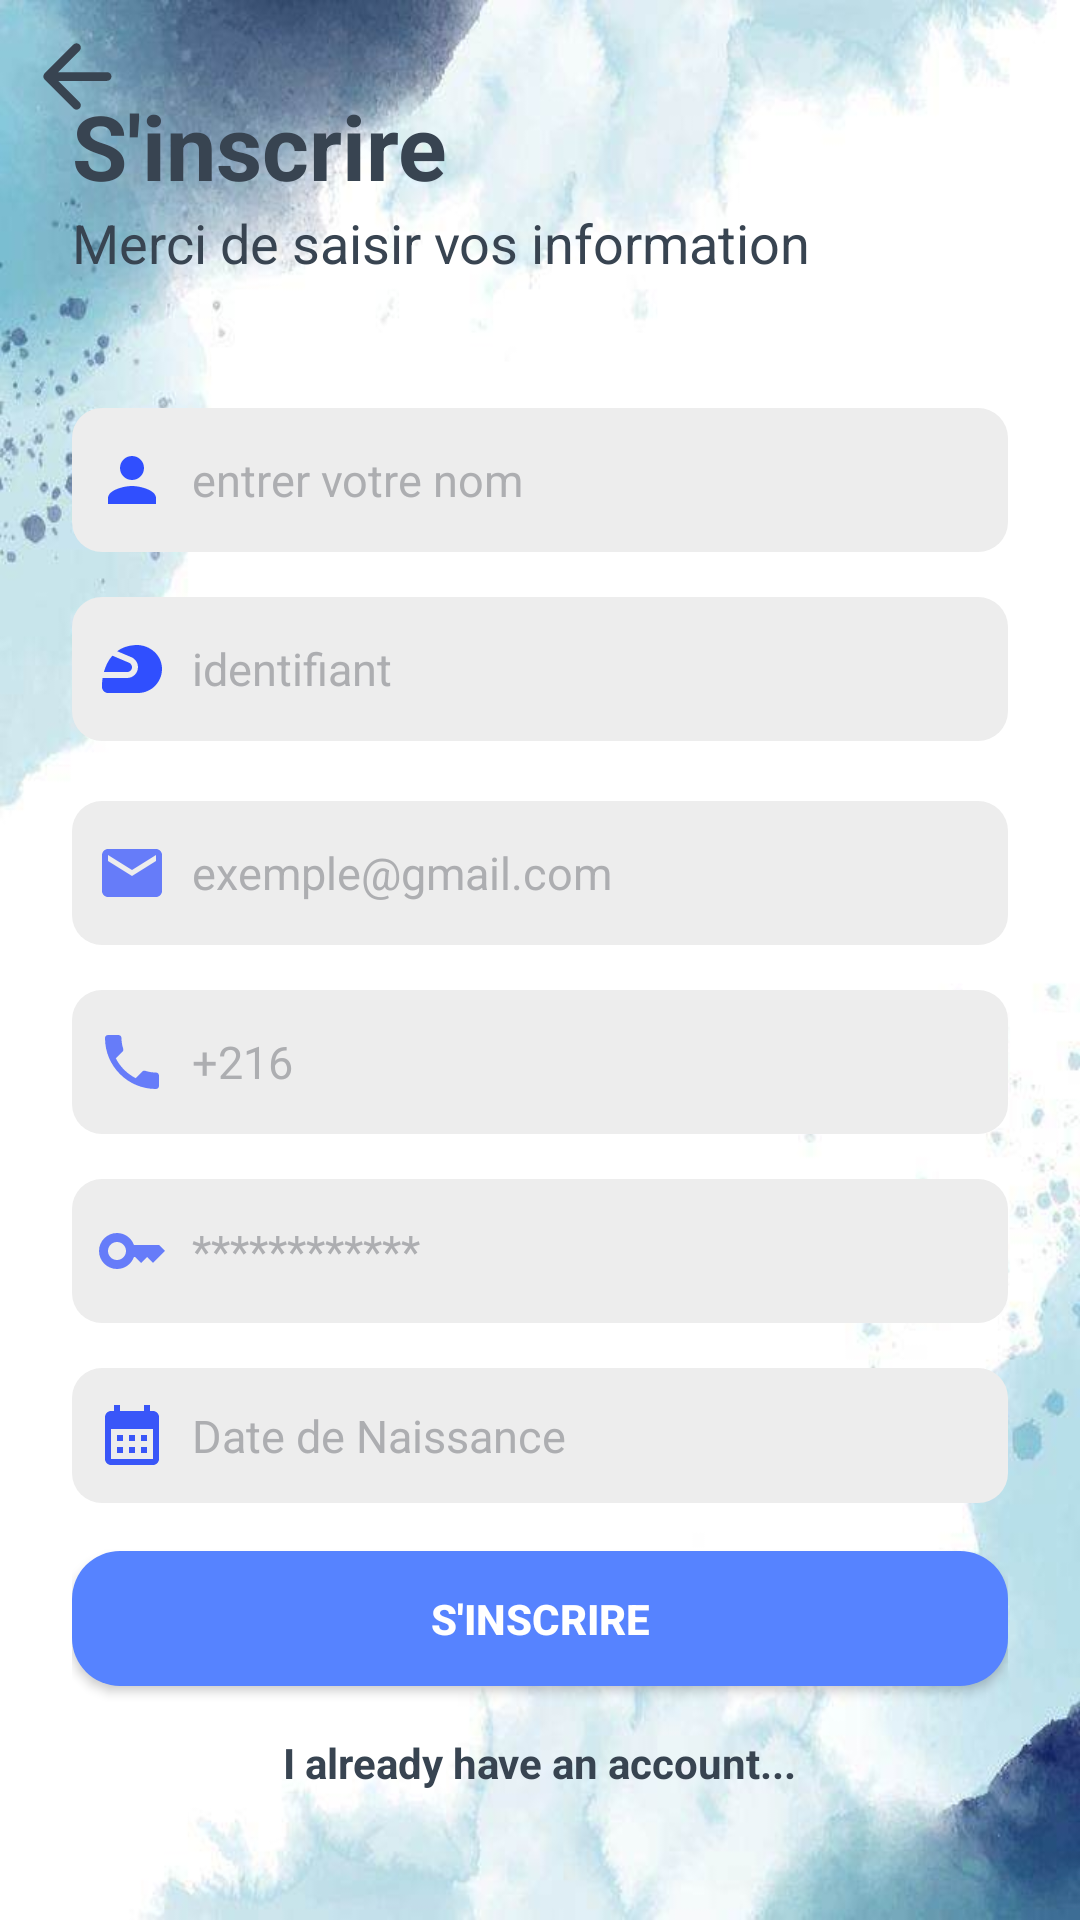

Android layout source for this screen:
<!-- AndroidManifest.xml: application theme Theme.CasqueNET -->
<!-- res/layout/register.xml -->
<androidx.constraintlayout.widget.ConstraintLayout xmlns:android="http://schemas.android.com/apk/res/android"
    xmlns:tools="http://schemas.android.com/tools"
    android:layout_width="match_parent"
    android:layout_height="match_parent"
    xmlns:app="http://schemas.android.com/apk/res-auto"
    tools:context=".RegisterActivity"
    android:background="@drawable/moun">


    <ImageView
        android:id="@+id/buttRetour"
        android:layout_width="35dp"
        android:layout_height="35dp"
        android:layout_marginTop="8dp"
        android:layout_marginStart="8dp"
        app:tint="@color/primary_color"
        android:background="@drawable/ic_back"
        app:layout_constraintStart_toStartOf="parent"
        android:onClick="backPressed"
        app:layout_constraintTop_toTopOf="parent"
        tools:ignore="contentDescription"/>




    <LinearLayout
        android:layout_width="match_parent"
        android:layout_height="wrap_content"
        android:layout_marginHorizontal="24dp"
        app:layout_constraintStart_toStartOf="parent"
        app:layout_constraintEnd_toEndOf="parent"
        app:layout_constraintTop_toTopOf="parent"
        app:layout_constraintBottom_toBottomOf="parent"
        android:orientation="vertical">


    <LinearLayout
        android:layout_width="match_parent"
        android:layout_height="wrap_content"
        android:layout_marginBottom="28dp"
        android:orientation="vertical">
        <TextView
            android:id="@+id/textview_title"
            android:layout_width="wrap_content"
            android:layout_height="wrap_content"
            android:text="S'inscrire"
            android:textStyle="bold"
            android:textColor="@color/bleu"
            android:textSize="30sp" />

        <TextView
            android:id="@+id/textview_subtitle"
            android:layout_width="wrap_content"
            android:layout_height="wrap_content"
            android:text="Merci de saisir vos information"
            android:textColor="@color/bleu"
            android:textSize="18sp" />

    </LinearLayout>


        <EditText
            android:id="@+id/edittext_name"
            android:layout_width="match_parent"
            android:layout_height="48dp"
            android:layout_marginTop="15dp"
            android:background="@drawable/background_input"
            android:drawableStart="@drawable/ic_person"
            android:drawablePadding="8dp"
            android:hint="entrer votre nom"
            android:paddingHorizontal="8dp"
            android:inputType="text"
            android:textColor="@color/bleu"
            android:textColorHint="#ADAEB1"
            android:textSize="15sp"
            android:autofillHints=""
            tools:ignore="RtlSymmetry" />




        <EditText
            android:id="@+id/edittext_id"
            android:layout_width="match_parent"
            android:layout_height="48dp"
            android:layout_marginTop="15dp"
            android:background="@drawable/background_input"
            android:drawableStart="@drawable/sports_motorsports_registration"
            android:hint="identifiant"
            android:drawablePadding="8dp"
            android:inputType="number"
            android:paddingHorizontal="8dp"
            android:textColor="@color/bleu"
            android:textColorHint="#ADAEB1"
            android:textSize="15sp"
            android:autofillHints=""
            tools:ignore="RtlSymmetry" />
        <EditText
            android:id="@+id/edittext_email"
            android:layout_width="match_parent"
            android:layout_height="48dp"
            android:layout_marginTop="20dp"
            android:background="@drawable/background_input"
            android:drawableStart="@drawable/ic_mail"
            android:hint="exemple@gmail.com"
            android:drawablePadding="8dp"
            android:textSize="15sp"
            android:inputType="textEmailAddress"
            android:paddingHorizontal="8dp"
            android:ems="10"
            android:textColor="@color/bleu"
            android:textColorHint="#ADAEB1"
            android:autofillHints="" />
        <EditText
            android:id="@+id/edittext_phone"
            android:layout_width="match_parent"
            android:layout_height="48dp"
            android:layout_marginTop="15dp"
            android:background="@drawable/background_input"
            android:drawableStart="@drawable/ic_phone"
            android:fontFamily="@font/bree"
            android:hint="+216"
            android:drawablePadding="8dp"
            android:textSize="15sp"
            android:inputType="phone"
            android:paddingHorizontal="8dp"
            android:textColor="@color/bleu"
            android:textColorHint="#ADAEB1"
            android:autofillHints=""
            tools:ignore="RtlSymmetry" />
        <EditText
            android:id="@+id/edittext_pass"
            android:layout_width="match_parent"
            android:layout_height="48dp"
            android:layout_marginTop="15dp"
            android:background="@drawable/background_input"
            android:drawableStart="@drawable/ic_key"
            android:fontFamily="@font/bree"
            android:hint="************"
            android:drawablePadding="8dp"
            android:inputType="textPassword"
            android:paddingHorizontal="8dp"
            android:textColor="@color/bleu"
            android:textColorHint="#ADAEB1"
            android:textSize="15sp"
            android:autofillHints=""
            tools:ignore="RtlSymmetry" />

        <EditText
            android:id="@+id/edittext_birthdate"
            android:layout_width="match_parent"
            android:layout_height="45dp"
            android:hint="Date de Naissance"
            android:textSize="15sp"
            android:layout_marginTop="15dp"
            android:background="@drawable/background_input"
            android:inputType="none"
            android:drawablePadding="8dp"
            android:paddingHorizontal="8dp"
            android:textColor="@color/bleu"
            android:textColorHint="#ADAEB1"
            android:drawableStart="@drawable/birthday"
            android:focusable="false"
            android:autofillHints=""
            tools:ignore="RtlSymmetry" />


        <LinearLayout
            android:layout_width="match_parent"
            android:layout_height="match_parent"
            android:orientation="vertical">

            <Button
                android:id="@+id/button_register"
                android:layout_width="match_parent"
                android:layout_height="45dp"
                android:layout_marginTop="16dp"
                android:textColor="@color/white"
                android:background="@drawable/button"
                android:text="S'inscrire"
                android:textStyle="bold"
                android:textSize="14sp"
                />

            <TextView
                android:id="@+id/textview_hello"
                android:layout_width="wrap_content"
                android:layout_height="wrap_content"
                android:layout_marginTop="16dp"
                android:text="I already have an account..."
                android:textStyle="bold"
                android:textColor="@color/bleu"
                android:layout_gravity="center"
                android:layout_marginBottom="15dp"/>
        </LinearLayout>

    </LinearLayout>



</androidx.constraintlayout.widget.ConstraintLayout>
<!-- resources referenced by this layout -->
<resources>
  <color name="bleu">#384451</color>
  <color name="primary_color">#E2253DC5</color>
  <color name="white">#FFFFFFFF</color>
  <!-- drawable background_input (drawable) -->
  <?xml version="1.0" encoding="utf-8"?>
  <shape xmlns:android="http://schemas.android.com/apk/res/android"
      android:shape="rectangle">
      <solid android:color="#EDEDED"/>
          <corners android:radius="10dp"/>
  
  </shape>
  <!-- drawable birthday (drawable) -->
  <vector android:height="24dp" android:tint="#3956F8"
      android:viewportHeight="24" android:viewportWidth="24"
      android:width="24dp" xmlns:android="http://schemas.android.com/apk/res/android">
      <path android:fillColor="@android:color/white" android:pathData="M19,4h-1V2h-2v2H8V2H6v2H5C3.89,4 3.01,4.9 3.01,6L3,20c0,1.1 0.89,2 2,2h14c1.1,0 2,-0.9 2,-2V6C21,4.9 20.1,4 19,4zM19,20H5V10h14V20zM9,14H7v-2h2V14zM13,14h-2v-2h2V14zM17,14h-2v-2h2V14zM9,18H7v-2h2V18zM13,18h-2v-2h2V18zM17,18h-2v-2h2V18z"/>
  </vector>
  <!-- drawable button (drawable) -->
  <?xml version="1.0" encoding="utf-8"?>
  <shape xmlns:android="http://schemas.android.com/apk/res/android"
      android:shape="rectangle">
      <solid android:color="#5683FF"/>
      <corners android:radius="16dp"/>
  
  </shape>
  <!-- drawable ic_key (drawable) -->
  <vector android:alpha="0.72" android:height="24dp"
      android:tint="#304FFE" android:viewportHeight="24"
      android:viewportWidth="24" android:width="24dp" xmlns:android="http://schemas.android.com/apk/res/android">
      <path android:fillColor="@android:color/white" android:pathData="M21,10h-8.35C11.83,7.67 9.61,6 7,6c-3.31,0 -6,2.69 -6,6s2.69,6 6,6c2.61,0 4.83,-1.67 5.65,-4H13l2,2l2,-2l2,2l4,-4.04L21,10zM7,15c-1.65,0 -3,-1.35 -3,-3c0,-1.65 1.35,-3 3,-3s3,1.35 3,3C10,13.65 8.65,15 7,15z"/>
  </vector>
  <!-- drawable ic_mail (drawable) -->
  <vector android:alpha="0.72" android:height="24dp"
      android:tint="@color/blue_app" android:viewportHeight="24"
      android:viewportWidth="24" android:width="24dp" xmlns:android="http://schemas.android.com/apk/res/android">
      <path android:fillColor="@android:color/white" android:pathData="M20,4L4,4c-1.1,0 -1.99,0.9 -1.99,2L2,18c0,1.1 0.9,2 2,2h16c1.1,0 2,-0.9 2,-2L22,6c0,-1.1 -0.9,-2 -2,-2zM20,8l-8,5 -8,-5L4,6l8,5 8,-5v2z"/>
  </vector>
  <!-- drawable ic_person (drawable) -->
  <vector android:height="24dp" android:tint="@color/blue_app"
      android:viewportHeight="24" android:viewportWidth="24"
      android:width="24dp" xmlns:android="http://schemas.android.com/apk/res/android">
      <path android:fillColor="@android:color/white" android:pathData="M12,12c2.21,0 4,-1.79 4,-4s-1.79,-4 -4,-4 -4,1.79 -4,4 1.79,4 4,4zM12,14c-2.67,0 -8,1.34 -8,4v2h16v-2c0,-2.66 -5.33,-4 -8,-4z"/>
  </vector>
  <style name="Theme.CasqueNET" parent="Theme.MaterialComponents.DayNight.NoActionBar">
          
          <item name="colorPrimary">#304FFE</item>
          <item name="colorPrimaryVariant">#4E64E3</item>
          <item name="colorOnPrimary">@color/white</item>
          
          <item name="colorSecondary">@color/teal_200</item>
          <item name="colorSecondaryVariant">@color/teal_700</item>
          <item name="colorOnSecondary">@color/black</item>
          
          <item name="android:statusBarColor">?attr/colorPrimaryVariant</item>
          
      </style>
  <color name="blue_app">#304FFE</color>
  <color name="teal_200">#4B9CDC</color>
  <color name="teal_700">#4660F1</color>
  <color name="black">#FF000000</color>
</resources>
